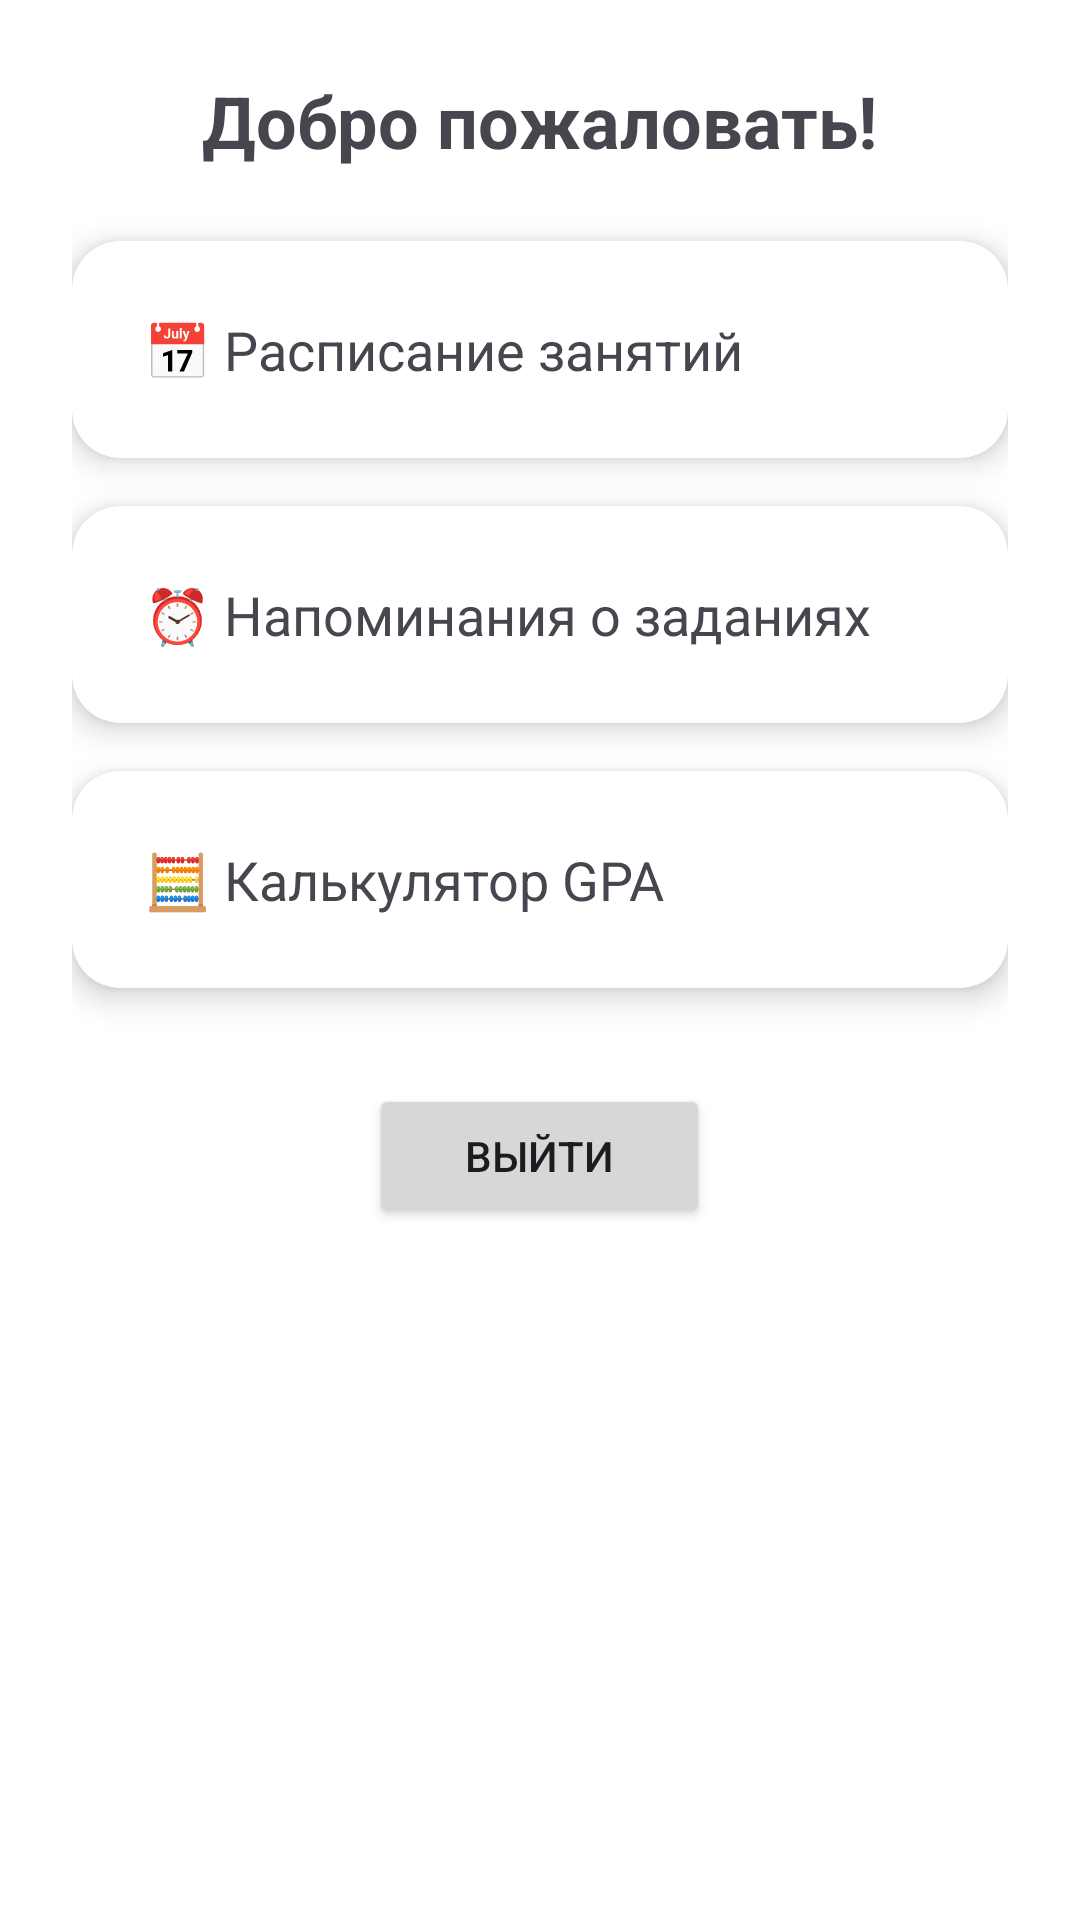

Produce the Android XML layout that renders to this screen, including the resource entries it uses.
<!-- AndroidManifest.xml: activity theme Theme.StudentHelperApp -->
<!-- res/layout/activity_main_menu.xml -->
<?xml version="1.0" encoding="utf-8"?>
<ScrollView xmlns:android="http://schemas.android.com/apk/res/android"
    xmlns:app="http://schemas.android.com/apk/res-auto"
    xmlns:tools="http://schemas.android.com/tools"
    android:layout_width="match_parent"
    android:layout_height="match_parent"
    android:padding="24dp"
    tools:context=".MainMenuActivity">

    <LinearLayout
        android:layout_width="match_parent"
        android:layout_height="wrap_content"
        android:orientation="vertical"
        android:gravity="center_horizontal">

        <TextView
            android:id="@+id/tv_welcome"
            android:layout_width="wrap_content"
            android:layout_height="wrap_content"
            android:text="Добро пожаловать!"
            android:textSize="24sp"
            android:textStyle="bold"
            android:layout_marginBottom="24dp" />

        <androidx.cardview.widget.CardView
            android:id="@+id/card_schedule"
            android:layout_width="match_parent"
            android:layout_height="wrap_content"
            android:layout_marginBottom="16dp"
            app:cardElevation="6dp"
            app:cardCornerRadius="16dp"
            android:clickable="true"
            android:foreground="?attr/selectableItemBackground">

            <TextView
                android:layout_width="match_parent"
                android:layout_height="wrap_content"
                android:padding="24dp"
                android:text="📅 Расписание занятий"
                android:textSize="18sp" />
        </androidx.cardview.widget.CardView>

        <androidx.cardview.widget.CardView
            android:id="@+id/card_reminders"
            android:layout_width="match_parent"
            android:layout_height="wrap_content"
            android:layout_marginBottom="16dp"
            app:cardElevation="6dp"
            app:cardCornerRadius="16dp"
            android:clickable="true"
            android:foreground="?attr/selectableItemBackground">

            <TextView
                android:layout_width="match_parent"
                android:layout_height="wrap_content"
                android:padding="24dp"
                android:text="⏰ Напоминания о заданиях"
                android:textSize="18sp" />
        </androidx.cardview.widget.CardView>

        <androidx.cardview.widget.CardView
            android:id="@+id/card_gpa"
            android:layout_width="match_parent"
            android:layout_height="wrap_content"
            android:layout_marginBottom="32dp"
            app:cardElevation="6dp"
            app:cardCornerRadius="16dp"
            android:clickable="true"
            android:foreground="?attr/selectableItemBackground">

            <TextView
                android:layout_width="match_parent"
                android:layout_height="wrap_content"
                android:padding="24dp"
                android:text="🧮 Калькулятор GPA"
                android:textSize="18sp" />
        </androidx.cardview.widget.CardView>

        <Button
            android:id="@+id/btn_logout"
            android:layout_width="wrap_content"
            android:layout_height="wrap_content"
            android:text="Выйти"
            android:paddingHorizontal="32dp"
            android:paddingVertical="12dp" />

    </LinearLayout>
</ScrollView>
<!-- resources referenced by this layout -->
<resources>
  <style name="Theme.StudentHelperApp" parent="Base.Theme.StudentHelperApp" />
  <style name="Base.Theme.StudentHelperApp" parent="Theme.Material3.DayNight.NoActionBar">
          
          <item name="colorPrimary">@color/purple_500</item>
          <item name="colorPrimaryVariant">@color/purple_700</item>
          <item name="colorOnPrimary">@color/white</item>
          <item name="android:windowBackground">@color/white</item>
      </style>
  <!-- not gathered from this repository: default colours our renderer supplied (Android Studio template values) -->
  <color name="purple_500">#FF6200EE</color>
  <color name="purple_700">#FF3700B3</color>
  <color name="white">#FFFFFFFF</color>
</resources>
